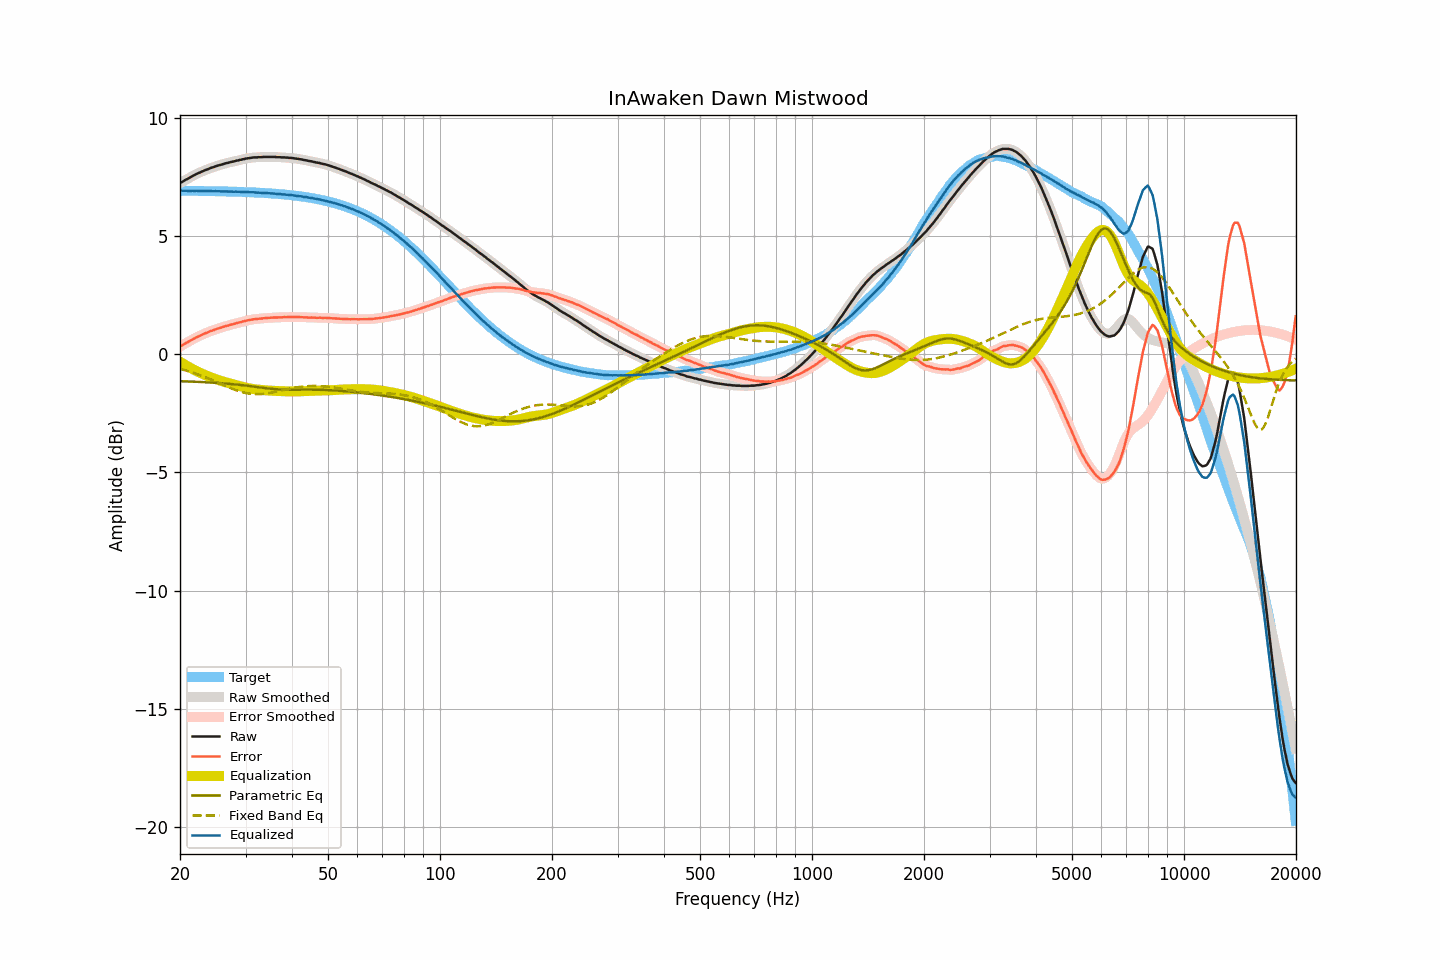

Data behind this chart, as committed beside it:
frequency, raw, smoothed, error, error_smoothed, equalization, parametric_eq, fixed_band_eq, equalized_raw, equalized_smoothed, target
20.00, 7.24, 7.24, 0.32, 0.32, -0.32, -1.14, -0.62, 6.92, 6.92, 6.92
20.20, 7.28, 7.28, 0.36, 0.36, -0.36, -1.14, -0.64, 6.92, 6.92, 6.92
20.40, 7.32, 7.32, 0.40, 0.40, -0.40, -1.15, -0.66, 6.92, 6.92, 6.92
20.61, 7.36, 7.36, 0.44, 0.44, -0.44, -1.15, -0.68, 6.92, 6.92, 6.92
20.81, 7.40, 7.40, 0.48, 0.48, -0.48, -1.15, -0.69, 6.92, 6.91, 6.91
21.02, 7.43, 7.43, 0.51, 0.52, -0.52, -1.15, -0.72, 6.91, 6.91, 6.91
21.23, 7.47, 7.47, 0.56, 0.56, -0.56, -1.16, -0.74, 6.91, 6.91, 6.91
21.44, 7.51, 7.51, 0.60, 0.59, -0.60, -1.16, -0.76, 6.91, 6.91, 6.91
21.66, 7.55, 7.55, 0.64, 0.63, -0.63, -1.16, -0.78, 6.92, 6.91, 6.91
21.87, 7.58, 7.58, 0.67, 0.67, -0.67, -1.16, -0.80, 6.91, 6.91, 6.91
22.09, 7.62, 7.62, 0.71, 0.71, -0.70, -1.17, -0.83, 6.91, 6.91, 6.91
22.31, 7.65, 7.65, 0.74, 0.74, -0.74, -1.17, -0.85, 6.91, 6.91, 6.91
22.54, 7.68, 7.68, 0.77, 0.77, -0.77, -1.17, -0.88, 6.91, 6.91, 6.91
22.76, 7.71, 7.71, 0.80, 0.80, -0.80, -1.18, -0.90, 6.91, 6.91, 6.91
22.99, 7.74, 7.74, 0.83, 0.83, -0.83, -1.18, -0.93, 6.91, 6.91, 6.91
23.22, 7.77, 7.77, 0.86, 0.86, -0.86, -1.18, -0.95, 6.91, 6.91, 6.91
23.45, 7.80, 7.80, 0.89, 0.89, -0.89, -1.19, -0.98, 6.91, 6.90, 6.90
23.69, 7.82, 7.82, 0.92, 0.92, -0.92, -1.19, -1.01, 6.90, 6.90, 6.90
23.92, 7.85, 7.85, 0.95, 0.95, -0.95, -1.19, -1.04, 6.90, 6.90, 6.90
24.16, 7.88, 7.87, 0.98, 0.97, -0.97, -1.20, -1.06, 6.91, 6.90, 6.90
24.40, 7.90, 7.90, 1.00, 1.00, -1.00, -1.20, -1.09, 6.90, 6.90, 6.90
24.65, 7.92, 7.92, 1.02, 1.02, -1.02, -1.21, -1.12, 6.89, 6.90, 6.90
24.89, 7.95, 7.95, 1.05, 1.05, -1.05, -1.21, -1.15, 6.90, 6.90, 6.90
25.14, 7.97, 7.97, 1.07, 1.07, -1.07, -1.21, -1.18, 6.90, 6.90, 6.90
25.39, 7.99, 7.99, 1.09, 1.10, -1.09, -1.22, -1.21, 6.89, 6.90, 6.89
25.65, 8.01, 8.01, 1.12, 1.12, -1.12, -1.22, -1.24, 6.89, 6.89, 6.89
25.91, 8.03, 8.03, 1.14, 1.14, -1.14, -1.23, -1.27, 6.89, 6.89, 6.89
26.16, 8.05, 8.05, 1.16, 1.16, -1.16, -1.23, -1.30, 6.89, 6.89, 6.89
26.43, 8.07, 8.07, 1.18, 1.18, -1.18, -1.24, -1.33, 6.89, 6.89, 6.89
26.69, 8.09, 8.09, 1.20, 1.20, -1.20, -1.24, -1.36, 6.89, 6.89, 6.89
26.96, 8.10, 8.10, 1.21, 1.22, -1.22, -1.25, -1.39, 6.88, 6.89, 6.89
27.23, 8.12, 8.12, 1.24, 1.24, -1.24, -1.26, -1.42, 6.88, 6.88, 6.88
27.50, 8.14, 8.13, 1.26, 1.25, -1.26, -1.26, -1.45, 6.88, 6.88, 6.88
27.77, 8.15, 8.15, 1.27, 1.27, -1.27, -1.27, -1.48, 6.88, 6.88, 6.88
28.05, 8.17, 8.17, 1.29, 1.29, -1.29, -1.27, -1.50, 6.88, 6.88, 6.88
28.33, 8.19, 8.19, 1.31, 1.31, -1.31, -1.28, -1.53, 6.88, 6.88, 6.88
28.62, 8.20, 8.20, 1.33, 1.33, -1.33, -1.29, -1.55, 6.87, 6.87, 6.87
28.90, 8.22, 8.22, 1.35, 1.35, -1.35, -1.30, -1.57, 6.87, 6.87, 6.87
29.19, 8.23, 8.23, 1.36, 1.36, -1.36, -1.30, -1.59, 6.86, 6.87, 6.87
29.48, 8.25, 8.25, 1.38, 1.38, -1.38, -1.31, -1.61, 6.87, 6.87, 6.87
29.78, 8.26, 8.26, 1.40, 1.40, -1.40, -1.32, -1.63, 6.86, 6.86, 6.86
30.08, 8.28, 8.28, 1.42, 1.42, -1.41, -1.33, -1.64, 6.86, 6.86, 6.86
30.38, 8.29, 8.29, 1.43, 1.43, -1.43, -1.34, -1.66, 6.86, 6.86, 6.86
30.68, 8.30, 8.30, 1.44, 1.44, -1.44, -1.34, -1.67, 6.86, 6.86, 6.86
30.99, 8.31, 8.31, 1.46, 1.46, -1.46, -1.35, -1.68, 6.85, 6.85, 6.85
31.30, 8.32, 8.32, 1.47, 1.47, -1.47, -1.36, -1.68, 6.85, 6.85, 6.85
31.61, 8.33, 8.33, 1.48, 1.48, -1.48, -1.37, -1.69, 6.85, 6.85, 6.85
31.93, 8.33, 8.33, 1.49, 1.49, -1.49, -1.38, -1.69, 6.84, 6.84, 6.84
32.24, 8.33, 8.33, 1.49, 1.49, -1.49, -1.39, -1.69, 6.83, 6.84, 6.84
32.57, 8.34, 8.33, 1.50, 1.50, -1.50, -1.40, -1.69, 6.84, 6.83, 6.84
32.89, 8.34, 8.34, 1.51, 1.51, -1.51, -1.41, -1.69, 6.83, 6.83, 6.83
33.22, 8.34, 8.34, 1.51, 1.51, -1.51, -1.42, -1.68, 6.82, 6.83, 6.83
33.55, 8.35, 8.35, 1.52, 1.52, -1.52, -1.42, -1.68, 6.83, 6.83, 6.82
33.89, 8.35, 8.35, 1.53, 1.53, -1.53, -1.43, -1.67, 6.82, 6.82, 6.82
34.23, 8.35, 8.35, 1.53, 1.53, -1.53, -1.44, -1.66, 6.82, 6.82, 6.82
34.57, 8.35, 8.35, 1.54, 1.54, -1.54, -1.45, -1.65, 6.81, 6.81, 6.81
34.92, 8.35, 8.35, 1.54, 1.54, -1.54, -1.46, -1.64, 6.81, 6.81, 6.81
35.27, 8.35, 8.35, 1.55, 1.55, -1.55, -1.46, -1.62, 6.80, 6.80, 6.80
35.62, 8.35, 8.35, 1.55, 1.55, -1.55, -1.47, -1.61, 6.80, 6.80, 6.80
35.97, 8.35, 8.35, 1.56, 1.55, -1.55, -1.48, -1.60, 6.80, 6.79, 6.79
... 635 more rows
